Run: headless pygame with SDL's dummy video driver; simulated clock (each Clock.tick advances the game by its frame time, no real sleeping); random seed 0; keys injected as events and as key.get_pressed() state; no mouse input.
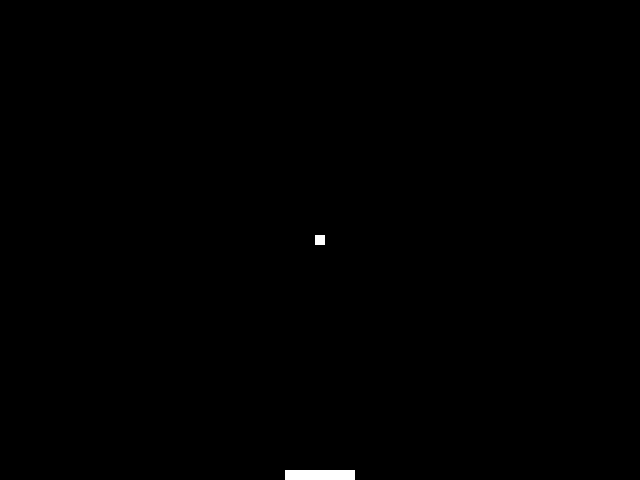
Frame 1 of 4 · flips 1–60 · no input
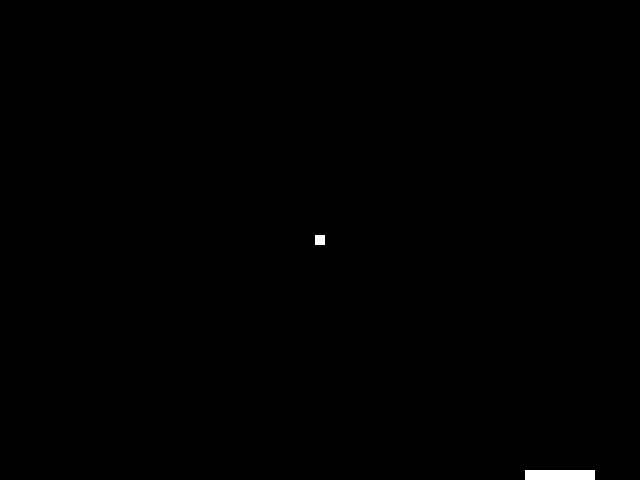
Frame 2 of 4 · flips 61–180 · tapped SPACE, RETURN · held RIGHT (→), D
Frame 3 of 4 · flips 181–300 · held DOWN (↓), S · screen unchanged from frame 2, image omitted
Frame 4 of 4 · flips 301–420 · held LEFT (←), A, UP (↑), W · screen same as frame 1, image omitted

The pygame program that drew these frames:

#! /usr/bin/env python3
import pygame

# global variables:
screen_x = 640
screen_y = 480
paddle = {
    'width': 70,
    'height': 10,
    'x': screen_x/2 - 35,
    'y': screen_y - 10,
    'speed': 2
}
ball = {
    'size': 10,
    'x': screen_x/2 - 5,
    'y': screen_y/2 - 5,
    'x_speed': 0,
    'y_speed': 4
}
framerate = 60
score = 0
done = False
    # some colors:
white = (255, 255, 255)
black = (0, 0, 0)
red = (255, 0, 0)    

# initializations:
pygame.init()
pygame.display.set_caption('Squash')
screen = pygame.display.set_mode((screen_x, screen_y))
clock = pygame.time.Clock()

while not done:
    for event in pygame.event.get():
        if event.type == pygame.QUIT:
            done = True
        if event.type == pygame.KEYDOWN:
            if event.key == pygame.K_ESCAPE:
                done = True
    pressed = pygame.key.get_pressed()
    if pressed[pygame.K_LEFT]:
        paddle['x'] -= paddle['speed']
    if pressed[pygame.K_RIGHT]:
        paddle['x'] += paddle['speed']
    
    # drawing everything:
    screen.fill(black)
    pygame.draw.rect(screen, white, pygame.Rect(paddle['x'], paddle['y'], paddle['width'], paddle['height']))
    pygame.draw.rect(screen, white, pygame.Rect(ball['x'], ball['y'], ball['size'], ball['size']))
    pygame.display.flip()
    clock.tick()
